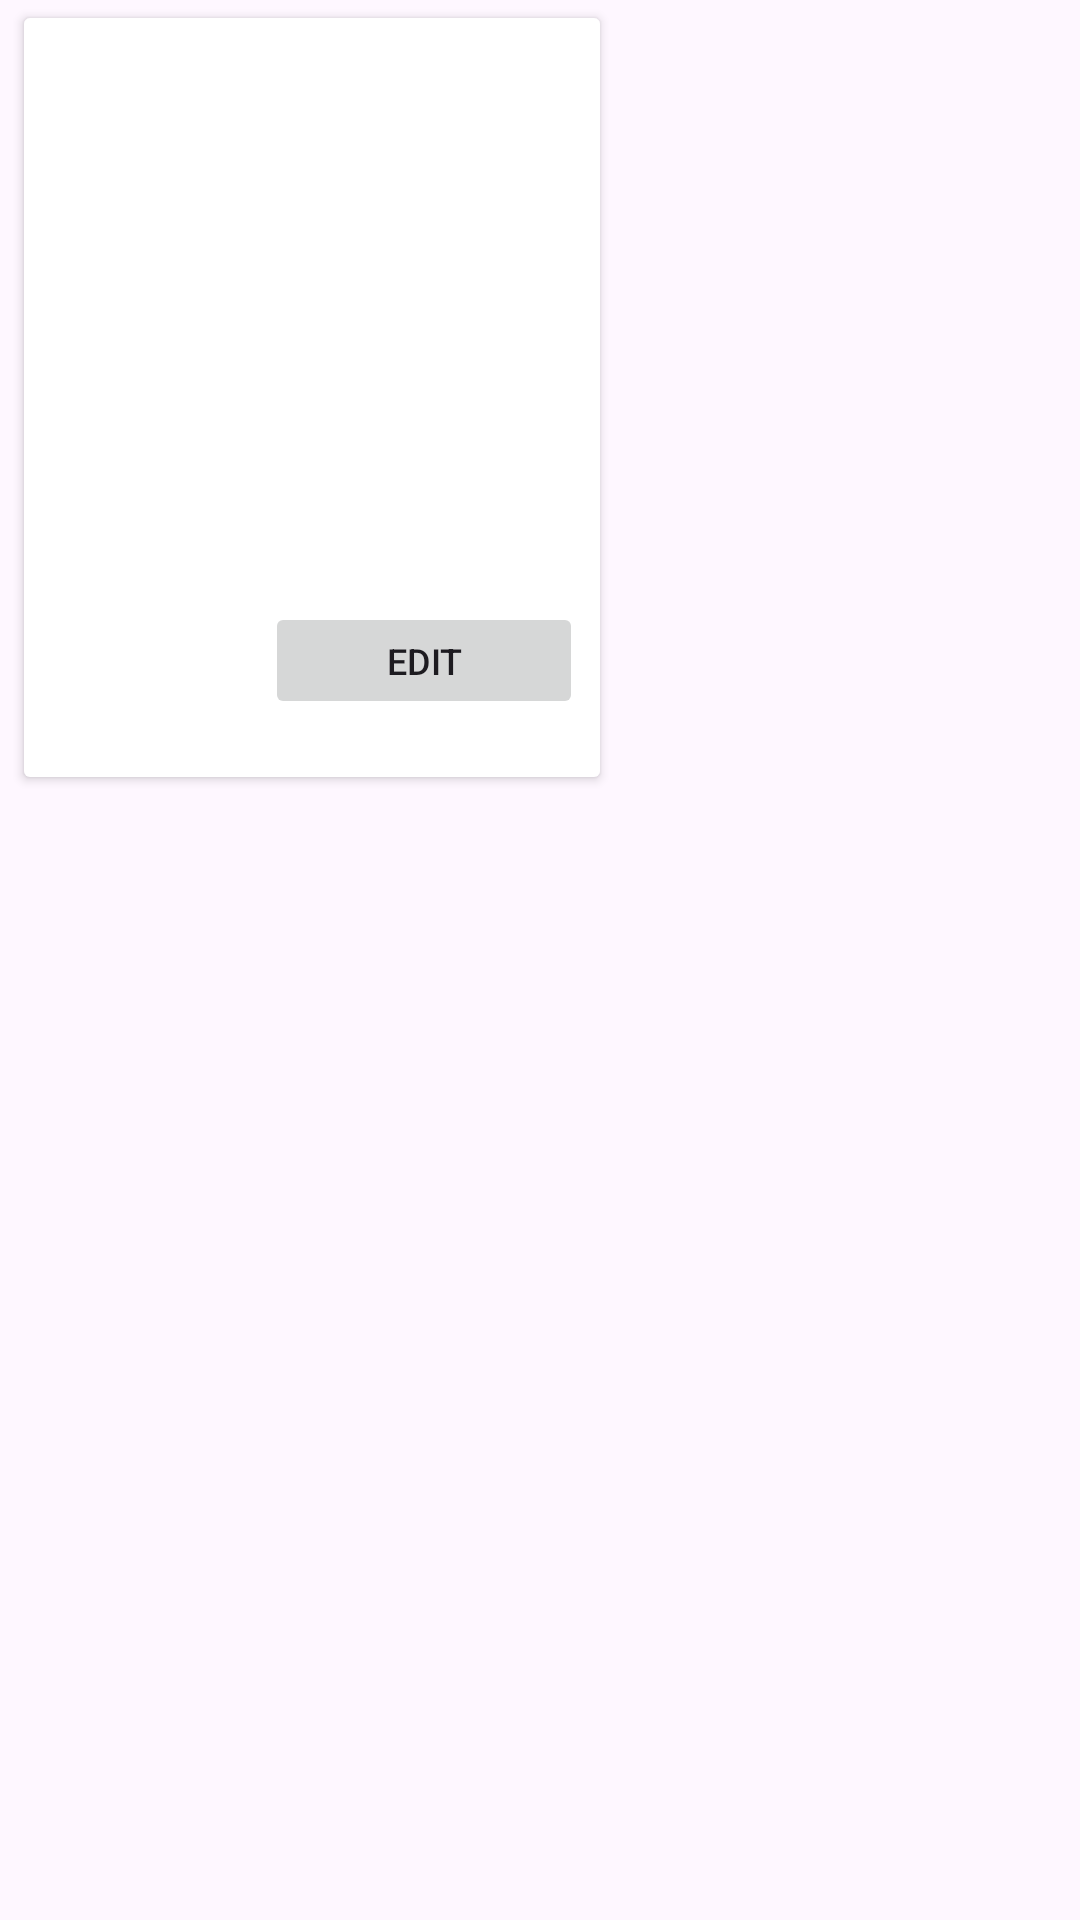

Write the Android layout XML for this screen, with the resource values it uses.
<!-- AndroidManifest.xml: application theme Theme.GreenBite -->
<!-- res/layout/list_menu_admin.xml -->
<?xml version="1.0" encoding="utf-8"?>
<layout xmlns:android="http://schemas.android.com/apk/res/android"
    xmlns:app="http://schemas.android.com/apk/res-auto"
    xmlns:tools="http://schemas.android.com/tools">

    <androidx.constraintlayout.widget.ConstraintLayout
        android:layout_width="wrap_content"
        android:layout_height="wrap_content">

        <androidx.constraintlayout.widget.ConstraintLayout
            android:layout_width="220dp"
            android:layout_height="268dp"
            tools:layout_editor_absoluteX="0dp"
            tools:layout_editor_absoluteY="1dp">

            <Button
                android:id="@+id/button"
                android:layout_width="200dp"
                android:layout_height="265dp"
                android:layout_marginStart="4dp"
                android:backgroundTint="@color/white"
                app:cornerRadius="10dp"
                app:layout_constraintStart_toStartOf="parent"
                app:layout_constraintTop_toTopOf="parent" />

            <ImageView
                android:id="@+id/imageGambar"
                android:layout_width="176dp"
                android:layout_height="143dp"
                android:layout_marginTop="16dp"
                android:scaleType="centerCrop"
                app:layout_constraintEnd_toEndOf="@+id/button"
                app:layout_constraintHorizontal_bias="0.571"
                app:layout_constraintStart_toStartOf="@+id/button"
                app:layout_constraintTop_toTopOf="@+id/button"
                tools:srcCompat="@tools:sample/avatars" />

            <TextView
                android:id="@+id/rvNamaMenu"
                android:layout_width="175dp"
                android:layout_height="20dp"
                android:layout_marginTop="4dp"
                android:maxLines="2"
                android:text="Strawberry Crush Smoothie"
                android:textSize="12sp"
                android:textStyle="bold"
                app:layout_constraintEnd_toEndOf="@+id/button"
                app:layout_constraintHorizontal_bias="0.521"
                app:layout_constraintStart_toStartOf="@+id/button"
                app:layout_constraintTop_toBottomOf="@+id/imageGambar" />

            <LinearLayout
                android:id="@+id/ratingLayout"
                android:layout_width="wrap_content"
                android:layout_height="wrap_content"
                android:layout_marginStart="12dp"
                android:layout_marginTop="4dp"
                android:orientation="horizontal"
                app:layout_constraintStart_toStartOf="@id/button"
                app:layout_constraintTop_toBottomOf="@id/rvNamaMenu">

            </LinearLayout>

            <TextView
                android:id="@+id/rvHargaMenu"
                android:layout_width="wrap_content"
                android:layout_height="wrap_content"
                android:layout_marginStart="12dp"
                android:layout_marginBottom="36dp"
                android:text="Rp 30.000"
                android:textColor="#33C98B"
                android:textSize="14sp"
                android:textStyle="bold"
                app:layout_constraintBottom_toBottomOf="@+id/button"
                app:layout_constraintStart_toStartOf="@id/button" />

            <TextView
                android:id="@+id/rvRatingMenu3"
                android:layout_width="wrap_content"
                android:layout_height="wrap_content"
                android:layout_marginStart="4dp"
                android:layout_weight="1"
                android:text="120 Ratings"
                android:textSize="10sp"
                android:textStyle="bold"
                app:layout_constraintStart_toEndOf="@+id/rvRatingMenu2"
                app:layout_constraintTop_toTopOf="@+id/rvRatingMenu2" />

            <TextView
                android:id="@+id/rvRatingMenu2"
                android:layout_width="wrap_content"
                android:layout_height="wrap_content"
                android:layout_marginStart="4dp"
                android:layout_weight="1"
                android:text="|"
                android:textSize="10sp"
                android:textStyle="bold"
                app:layout_constraintStart_toEndOf="@+id/rvRatingMenu"
                app:layout_constraintTop_toTopOf="@+id/rvRatingMenu" />

            <TextView
                android:id="@+id/rvRatingMenu"
                android:layout_width="wrap_content"
                android:layout_height="wrap_content"
                android:layout_marginStart="4dp"
                android:text="4.8"
                android:textSize="10sp"
                android:textStyle="bold"
                app:layout_constraintStart_toEndOf="@+id/imageView8"
                app:layout_constraintTop_toTopOf="@+id/imageView8" />

            <ImageView
                android:id="@+id/imageView8"
                android:layout_width="12dp"
                android:layout_height="12dp"
                android:layout_marginStart="20dp"
                android:layout_marginTop="4dp"
                android:src="@drawable/star_svgrepo_com"
                app:layout_constraintStart_toStartOf="@+id/button"
                app:layout_constraintTop_toBottomOf="@+id/rvNamaMenu" />

            <Button
                android:id="@+id/btnEdit_rvMenuAdmin"
                android:layout_width="106dp"
                android:layout_height="39dp"
                android:layout_marginStart="8dp"
                android:text="Edit"
                android:textSize="12sp"
                app:layout_constraintStart_toEndOf="@+id/rvHargaMenu"
                app:layout_constraintTop_toBottomOf="@+id/rvRatingMenu3" />

        </androidx.constraintlayout.widget.ConstraintLayout>
    </androidx.constraintlayout.widget.ConstraintLayout>
</layout>
<!-- resources referenced by this layout -->
<resources>
  <color name="white">#FFFFFFFF</color>
  <!-- drawable star_svgrepo_com (drawable) -->
  <vector xmlns:android="http://schemas.android.com/apk/res/android" android:height="35dp" android:viewportHeight="53.867" android:viewportWidth="53.867" android:width="35dp">
        
      <path android:fillColor="#EFCE4A" android:pathData="M26.934,1.318l8.322,16.864l18.611,2.705l-13.467,13.126l3.179,18.536l-16.645,-8.751l-16.646,8.751l3.179,-18.536l-13.467,-13.126l18.611,-2.705z"/>
      
  </vector>
  <style name="Theme.GreenBite" parent="Base.Theme.GreenBite" />
  <style name="Base.Theme.GreenBite" parent="Theme.Material3.DayNight.NoActionBar">
          
          
      </style>
</resources>
